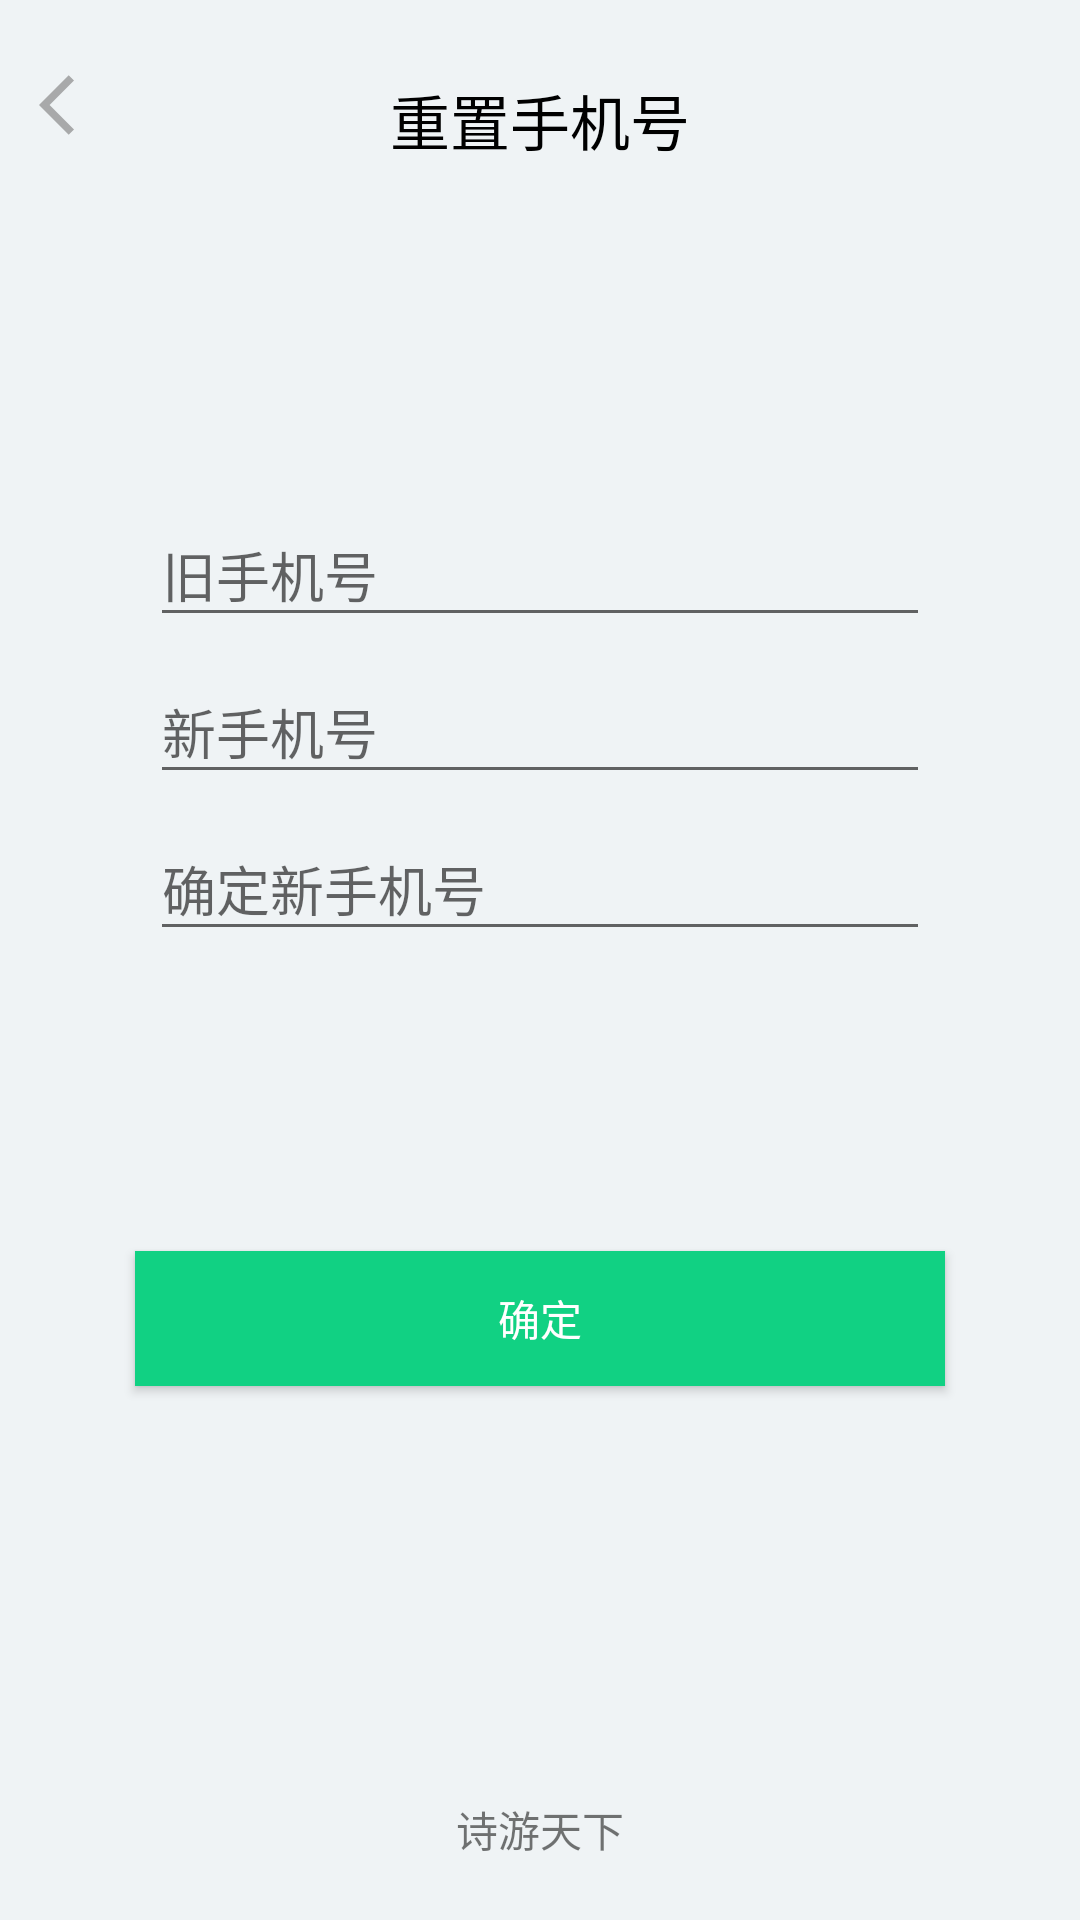

This screen was rendered from an Android layout file. Write that file and the resources it references.
<!-- AndroidManifest.xml: application theme Theme.PoetryTour -->
<!-- res/layout/activity_login_reset_tel.xml -->
<?xml version="1.0" encoding="utf-8"?>
<androidx.appcompat.widget.LinearLayoutCompat xmlns:android="http://schemas.android.com/apk/res/android"
    xmlns:app="http://schemas.android.com/apk/res-auto"
    xmlns:tools="http://schemas.android.com/tools"
    android:layout_width="match_parent"
    android:layout_height="match_parent"
    android:orientation="vertical"
    android:background="#eff3f5">


    <LinearLayout
        android:layout_width="match_parent"
        android:layout_height="60dp"
        android:orientation="horizontal">

        <ImageButton
            android:id="@+id/reset_tel_back"
            android:layout_marginTop="10dp"
            android:layout_width="50dp"
            android:layout_height="50dp"
            android:background="#00000000"
            android:src="@drawable/ic_baseline_arrow_back_ios_24"/>


        <TextView
            android:layout_marginTop="10dp"
            android:layout_marginEnd="50dp"
            android:layout_width="match_parent"
            android:layout_height="match_parent"
            android:textSize="20sp"
            android:textColor="@color/black"
            android:text="重置手机号"
            android:layout_gravity="center"
            android:gravity="center"/>
    </LinearLayout>

    <LinearLayout
        android:layout_marginTop="100dp"
        android:layout_width="match_parent"
        android:layout_height="wrap_content">
        <com.google.android.material.textfield.TextInputLayout
            android:layout_width="match_parent"
            android:layout_height="wrap_content"
            android:layout_marginStart="50dp"
            android:layout_marginEnd="50dp"
            android:hint="旧手机号">

            <EditText
                android:id="@+id/reset_tel_old"
                android:inputType="number"
                android:layout_width="match_parent"
                android:layout_height="wrap_content" />

        </com.google.android.material.textfield.TextInputLayout>
    </LinearLayout>


    <LinearLayout
        android:layout_width="match_parent"
        android:layout_height="wrap_content">
        <LinearLayout
            android:layout_width="match_parent"
            android:layout_height="wrap_content"
            android:layout_marginStart="50dp"
            android:layout_marginEnd="50dp"
            android:orientation="horizontal">
            <com.google.android.material.textfield.TextInputLayout
                android:layout_width="match_parent"
                android:layout_height="wrap_content"
                android:orientation="horizontal"
                android:hint="新手机号">
                <EditText
                    android:id="@+id/reset_tel_new"
                    android:inputType="number"
                    android:layout_width="match_parent"
                    android:layout_height="wrap_content"
                    />
            </com.google.android.material.textfield.TextInputLayout>

        </LinearLayout>

    </LinearLayout>
    <LinearLayout
        android:layout_width="match_parent"
        android:layout_height="wrap_content"
>
        <LinearLayout
            android:layout_width="match_parent"
            android:layout_height="wrap_content"
            android:layout_marginStart="50dp"
            android:layout_marginEnd="50dp"
            android:orientation="horizontal">
            <com.google.android.material.textfield.TextInputLayout
                android:layout_width="match_parent"
                android:layout_height="wrap_content"

                android:orientation="horizontal"
                android:hint="确定新手机号">
                <EditText
                    android:id="@+id/rest_tel_confirm"
                    android:inputType="number"
                    android:layout_width="match_parent"
                    android:layout_height="wrap_content"
                    />
            </com.google.android.material.textfield.TextInputLayout>

        </LinearLayout>

    </LinearLayout>

    <Button
        android:id="@+id/reset_tel_submit"
        android:layout_width="270dp"
        android:layout_height="45dp"
        android:layout_marginTop="100dp"
        android:background="@drawable/login_button"
        android:textColor="@android:color/white"
        android:gravity="center"
        android:layout_gravity="center"
        android:text="确定"/>

    <RelativeLayout
        android:layout_width="match_parent"
        android:layout_height="match_parent"
        tools:ignore="MissingConstraints">
        <TextView
            android:layout_width="wrap_content"
            android:layout_height="wrap_content"
            android:text="诗游天下"
            android:layout_alignParentBottom="true"
            android:layout_centerInParent="true"
            android:layout_marginBottom="20dp"
            />
    </RelativeLayout>

</androidx.appcompat.widget.LinearLayoutCompat>
<!-- resources referenced by this layout -->
<resources>
  <color name="black">#FF000000</color>
  <!-- drawable ic_baseline_arrow_back_ios_24 (drawable) -->
  <vector android:height="24dp" android:tint="#a8a9aa"
      android:viewportHeight="24" android:viewportWidth="24"
      android:width="24dp" xmlns:android="http://schemas.android.com/apk/res/android">
      <path android:fillColor="@android:color/white" android:pathData="M11.67,3.87L9.9,2.1 0,12l9.9,9.9 1.77,-1.77L3.54,12z"/>
  </vector>
  <!-- drawable login_button (drawable) -->
  <?xml version="1.0" encoding="utf-8"?>
  <shape xmlns:android="http://schemas.android.com/apk/res/android">
      <solid android:color="#11d183"/>
  </shape>
  <style name="Theme.PoetryTour" parent="Theme.MaterialComponents.DayNight.NoActionBar.Bridge">
          
          <item name="colorPrimary">@color/purple_500</item>
          <item name="colorPrimaryVariant">@color/purple_700</item>
          <item name="colorOnPrimary">@color/white</item>
          
          <item name="colorSecondary">@color/teal_200</item>
          <item name="colorSecondaryVariant">@color/teal_700</item>
          <item name="colorOnSecondary">@color/black</item>
          
          <item name="android:statusBarColor" tools:targetApi="l">?attr/colorPrimaryVariant</item>
          
      </style>
  <color name="purple_500">#FF6200EE</color>
  <color name="purple_700">#FF3700B3</color>
  <color name="white">#FFFFFFFF</color>
  <color name="teal_200">#FF03DAC5</color>
  <color name="teal_700">#FF018786</color>
</resources>
